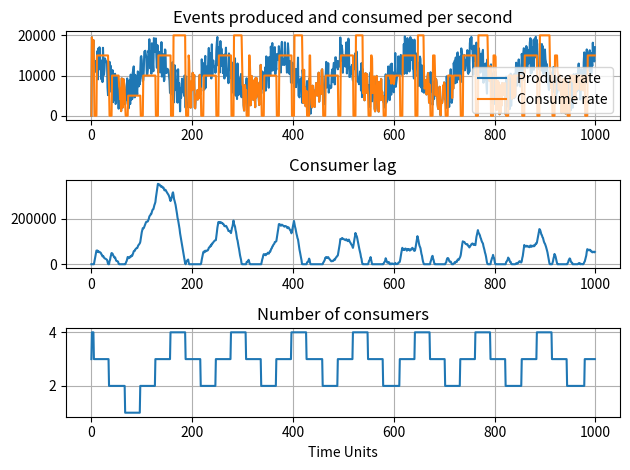

This figure's Python source:
import matplotlib.pyplot as plt
import math
import random


def simulate():
    # Use a breakpoint in the code line below to debug your script.

    time, produce_rate, lag, consume_rate, servers = [], [], [], [], []
    time.append(0),
    produce_rate.append(0)
    lag.append(0)
    consume_rate.append(0)
    servers.append(3)

    number_of_servers = 4
    max_rate_of_server = 5000
    frecuency = 0.05
    time_period = 1000
    offset = 10000
    amplitude = 5000
    rescale_time = 5
    pause = 0
    rescale_threshold = 10000
    rescale_cooldown = 30
    random_amplitude = 10000

    cooldown = 0

    lag_one_timestep = 0

    for t in range(1, time_period):
        time.append(t)
        if cooldown > 0:
            cooldown -= 1

        produce_one_timestep = offset + amplitude * math.cos(frecuency * t) + random_amplitude * (
            random.uniform(-0.5, 0.5))
        if pause == 0:
            consume_one_timestep = min(produce_one_timestep + lag[-1], (number_of_servers * max_rate_of_server))
            lag_one_timestep = lag[-1] - consume_one_timestep + produce_one_timestep

            if lag_one_timestep > rescale_threshold and cooldown == 0:
                number_of_servers += 1
                pause = rescale_time
                cooldown = rescale_cooldown
            elif lag_one_timestep <= rescale_threshold and cooldown == 0 and (
                    (max_rate_of_server * number_of_servers) - produce_one_timestep > max_rate_of_server):
                number_of_servers -= 1
                pause = rescale_time
                cooldown = rescale_cooldown
        else:
            pause -= 1
            consume_one_timestep = 0
            lag_one_timestep = lag[-1] + produce_one_timestep

        produce_rate.append(produce_one_timestep)
        consume_rate.append(consume_one_timestep)
        lag.append(lag_one_timestep)
        servers.append(number_of_servers)

    fig, axs = plt.subplots(3)

    axs[0].plot(time, produce_rate, label='Produce rate')
    axs[0].plot(time, consume_rate, label='Consume rate')
    axs[1].plot(time, lag)
    axs[2].plot(time, servers)

    axs[2].set_xlabel("Time Units")

    axs[0].title.set_text('Events produced and consumed per second')
    axs[1].title.set_text('Consumer lag')
    axs[2].title.set_text('Number of consumers')

    axs[0].grid()
    axs[1].grid()
    axs[2].grid()

    axs[0].legend()

    fig.tight_layout()

    plt.show()# Press Ctrl+F8 to toggle the breakpoint.


# def cos():
#     time = []
#     cos= []
#     time_period = 1000
#     frequency = 0.01
#
#     amplitude = 5000
#
#     for t in range(1, time_period):
#          #m = amplitude * math.cos(frequency * t)
#         m=  math.cos(frequency * t)
#         time.append(t)
#         cos.append(m)
#     plt.plot(time, cos,
#              label="time cosine")
#
#     plt.xticks()
#     plt.xlabel('time (min)')
#     plt.ylabel('events lag')
#     plt.title('A cosine workload ')
#     # plt.grid()
#     plt.legend()
#     plt.show()


def justWorkload():
    # Use a breakpoint in the code line below to debug your script.



    time, produce_rate, lag, consume_rate, servers = [], [], [], [], []



    frecuency = 0.05
    time_period = 200
    offset = 200
    amplitude = 100
    random_amplitude = 50



    for t in range(time_period):
        time.append(t)

        produce_one_timestep = offset + amplitude * math.cos(frecuency * t)
                              # + random_amplitude * ( random.uniform(-0.1, 0.1))
        produce_rate.append(produce_one_timestep)

    fig, axs = plt.subplots(2)

    axs[0].plot(time, produce_rate, label='Produce rate')
    # axs[0].plot(time, consume_rate, label='Consume rate')
    # axs[1].plot(time, lag)
    # axs[2].plot(time, servers)

    axs[0].set_xlabel("Time Units")

    axs[0].title.set_text('Events produced  per second')
    # axs[1].title.set_text('Consumer lag')
    # axs[2].title.set_text('Number of consumers')

    axs[0].grid()
    # axs[1].grid()
    # axs[2].grid()

    axs[0].legend()

    fig.tight_layout()

    plt.show()



if __name__ == '__main__':
    simulate()
    #justWorkload()